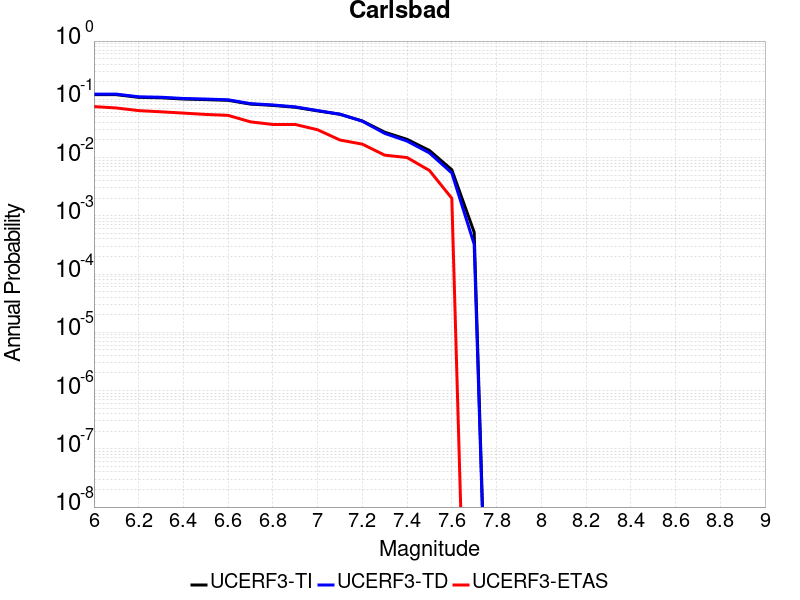

Values plotted in this chart, from the file beside it:
Magnitude, UCERF3-TI Prob, UCERF3-TD Prob, UCERF3-ETAS Prob
6.0, 0.1201, 0.1228, 0.075
6.1, 0.1201, 0.1228, 0.071
6.2, 0.108, 0.1105, 0.064
6.3, 0.1062, 0.1086, 0.061
6.4, 0.1011, 0.1033, 0.058
6.5, 0.09881, 0.101, 0.055
6.6, 0.09605, 0.09819, 0.053
6.7, 0.08272, 0.08426, 0.041
6.8, 0.07858, 0.08, 0.037
6.9, 0.073, 0.07419, 0.037
7.0, 0.06332, 0.06408, 0.03
7.1, 0.05526, 0.05565, 0.02
7.2, 0.04245, 0.0421, 0.017
7.3, 0.02727, 0.02599, 0.011
7.4, 0.02054, 0.01918, 0.01
7.5, 0.01323, 0.01201, 0.006
7.6, 0.00617, 0.005437, 0.002
7.7, 5.2144495E-4, 3.2505541E-4, 0.0
